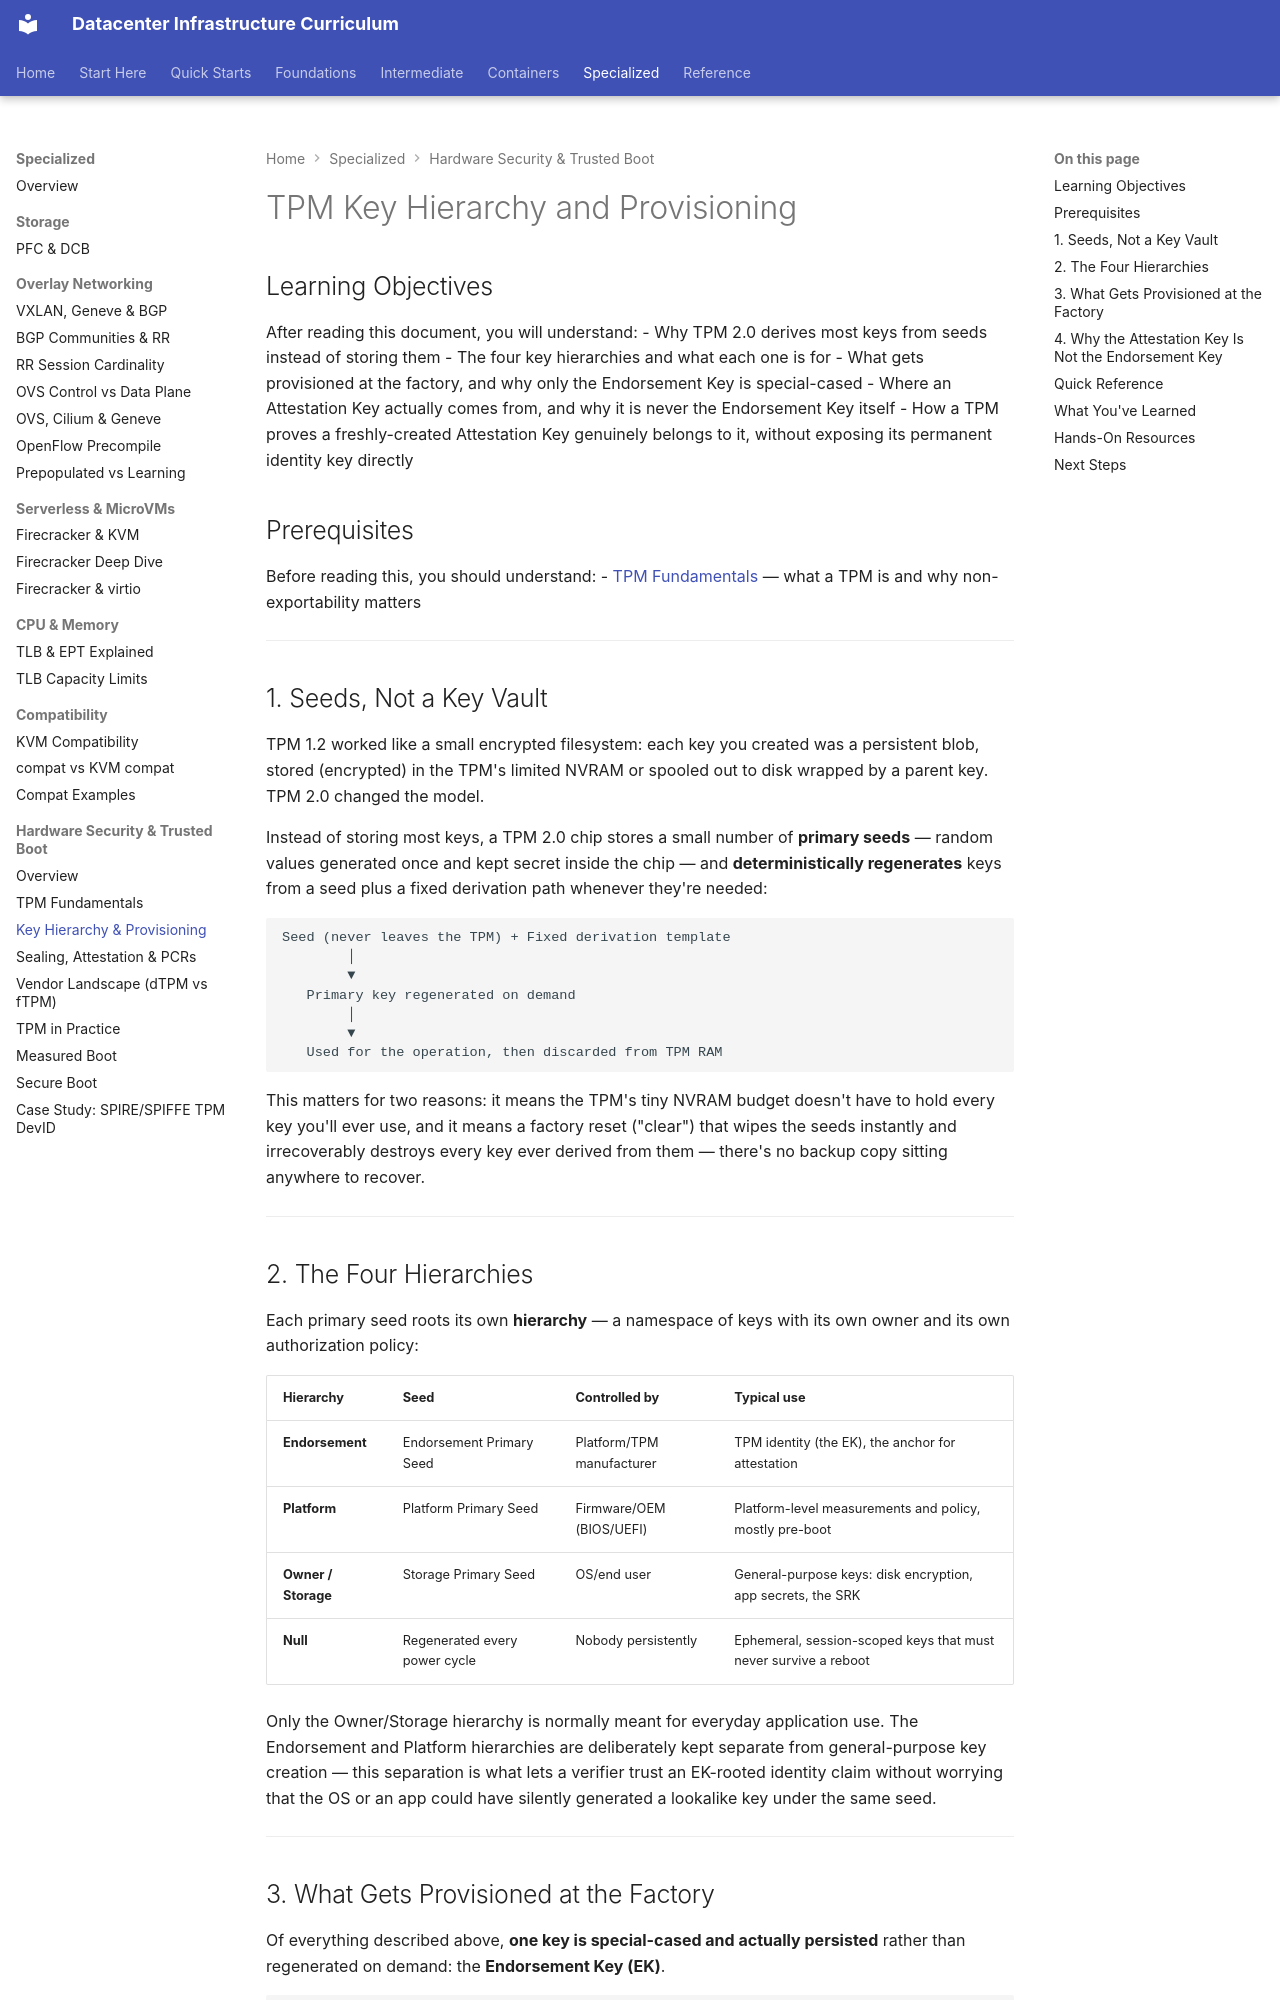

repository: skeptomai/datacenter-curriculum · page: 05_specialized/06_hardware_security/02_key_hierarchy_and_provisioning/index.html · generator: mkdocs

---
level: specialized
estimated_time: 45 min
prerequisites:
  - 05_specialized/06_hardware_security/01_tpm_fundamentals.md
next_recommended:
  - 05_specialized/06_hardware_security/03_sealing_attestation_pcrs.md
tags: [tpm, key-hierarchy, endorsement-key, attestation-key, provisioning, privacy-ca]
---

# TPM Key Hierarchy and Provisioning

## Learning Objectives

After reading this document, you will understand:
- Why TPM 2.0 derives most keys from seeds instead of storing them
- The four key hierarchies and what each one is for
- What gets provisioned at the factory, and why only the Endorsement Key is special-cased
- Where an Attestation Key actually comes from, and why it is never the Endorsement Key itself
- How a TPM proves a freshly-created Attestation Key genuinely belongs to it, without
  exposing its permanent identity key directly

## Prerequisites

Before reading this, you should understand:
- [TPM Fundamentals](01_tpm_fundamentals.md) — what a TPM is and why non-exportability matters

---

## 1. Seeds, Not a Key Vault

TPM 1.2 worked like a small encrypted filesystem: each key you created was a
persistent blob, stored (encrypted) in the TPM's limited NVRAM or spooled out to
disk wrapped by a parent key. TPM 2.0 changed the model.

Instead of storing most keys, a TPM 2.0 chip stores a small number of **primary
seeds** — random values generated once and kept secret inside the chip — and
**deterministically regenerates** keys from a seed plus a fixed derivation path
whenever they're needed:

```
Seed (never leaves the TPM) + Fixed derivation template
        │
        ▼
   Primary key regenerated on demand
        │
        ▼
   Used for the operation, then discarded from TPM RAM
```

This matters for two reasons: it means the TPM's tiny NVRAM budget doesn't have
to hold every key you'll ever use, and it means a factory reset ("clear") that
wipes the seeds instantly and irrecoverably destroys every key ever derived from
them — there's no backup copy sitting anywhere to recover.

---

## 2. The Four Hierarchies

Each primary seed roots its own **hierarchy** — a namespace of keys with its own
owner and its own authorization policy:

| Hierarchy | Seed | Controlled by | Typical use |
|---|---|---|---|
| **Endorsement** | Endorsement Primary Seed | Platform/TPM manufacturer | TPM identity (the EK), the anchor for attestation |
| **Platform** | Platform Primary Seed | Firmware/OEM (BIOS/UEFI) | Platform-level measurements and policy, mostly pre-boot |
| **Owner / Storage** | Storage Primary Seed | OS/end user | General-purpose keys: disk encryption, app secrets, the SRK |
| **Null** | Regenerated every power cycle | Nobody persistently | Ephemeral, session-scoped keys that must never survive a reboot |

Only the Owner/Storage hierarchy is normally meant for everyday application use.
The Endorsement and Platform hierarchies are deliberately kept separate from
general-purpose key creation — this separation is what lets a verifier trust an
EK-rooted identity claim without worrying that the OS or an app could have
silently generated a lookalike key under the same seed.

---
